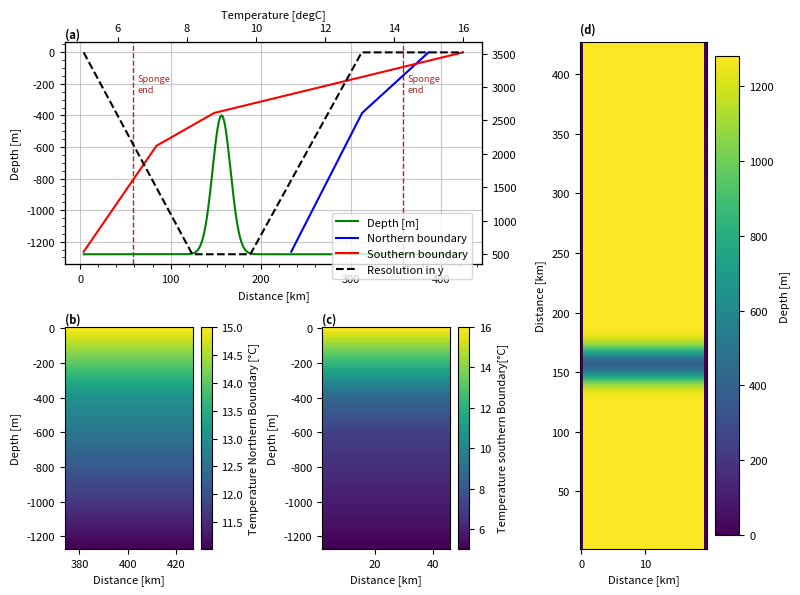

Here is the Python script that generated this plot: (Note: this script raises an exception after producing the figure.)
import numpy as np
import array
import sys
import matplotlib.pyplot as plt
from math import sin
import pylab as pl

spongeN='True'
sponge='True'

project='incTel'
location='/HOME/users/amelia.th/Model/IntercambioNGC/'
run='/run3/'
def write_with_byte_inversion(f, tab):
    tab2write = array.array('f', tab.T.flatten())
    if sys.byteorder == 'little':
        tab2write.byteswap()
    f.write(tab2write)

dtype=np.float32

Ho=1280  # ocean depth in meters
nx=40    # number of gridpoints in x-direction
ny=300    # number of total gridpoints in y-direction
nyS=20

nz=80     # number of gridpoints in z-direction
nt=12 #nt=10  #for 3 years with timestep 60 s

dx=0.5
dz=16

OB=15

x=np.arange(0,nx*dx,dx)
z=np.arange(0,nz*dz,dz)

nyIn=80

dyIn=np.zeros(nyIn)
dyIn[0]=500
for i in np.arange(1,nyIn,1):
    if dyIn[i-1]<5000:
        dyIn[i] = dyIn[i-1] + dyIn[i-1]*0.025
    else:
        dyIn[i] = dyIn[i-1]

nyIn2=288
dyIn2=np.zeros(nyIn2)

dyIn2[:80]=np.flip(dyIn)
dyIn2[80:208]=500
dyIn2[208:288]=dyIn

dy=np.append(dyIn2,np.ones(320-288)*dyIn[-1])
y=np.cumsum(dy)

lat=(22.92+31.70)/2

omega=7.2921*(10**(-5))

f=2*omega*sin(np.deg2rad(lat))

def gaussian(x, mu, sig):
    return (
         np.exp(-np.power((x - mu) / sig, 2.0) / 2)
    )


#Values of salinity at open boundary
salBo=np.zeros((nx,nz,nt),dtype=dtype)

#Bathymetry definition
yB=np.cumsum(dyIn2)
depIN=(gaussian(yB,yB[int(nyIn2*0.5)], 10000)*880-Ho)
dep=np.append(depIN,np.ones(320-288)*-Ho)
ho=np.tile(dep,(nx,1))
ho[0,:]=0
ho[-1,:]=0

#Values of temperature at open boundary NORTH
indzSill=len(z[z<-np.max(ho[ho!=0])])
tempN=np.zeros(nz)
tempN[:indzSill]=np.arange(15,13,(13-15)/indzSill)
tempN[indzSill-1:]=np.arange(tempN[indzSill-1],11,(10.99-tempN[indzSill-1])/(len(tempN[indzSill-1:])))
tempBoN=np.tile(np.tile(tempN,(nx,1)).T,(nt,1,1)).T

#Values of temperature at open boundary SOUTH
indz600=len(z[z<600])
tempS=np.zeros(nz)
tempS[:indzSill]=np.arange(16,8.5,(8.5-16)/indzSill)
tempS[indzSill-1:indz600]=np.arange(tempS[indzSill-1],7,(7-tempS[indzSill-1])/(len(tempS[indzSill-1:indz600])))
tempS[indz600-1:]=np.arange(tempS[indz600-1],5,(5.02-tempS[indz600-1])/(len(tempS[indz600:])))
tempBoS=np.tile(np.tile(tempS,(nx,1)).T,(nt,1,1)).T

#Values of temperature in basin 

temp=14*np.ones((nx,ny,nz),dtype=dtype)
temp[:,:OB,:]=tempS
temp[:,-OB:,:]=tempN

#Saving the files
f = open('bathy.bin','wb')
write_with_byte_inversion(f, ho)
f.close()

f = open('tempOBCSn.bin','wb')
write_with_byte_inversion(f, tempBoN)
f.close()

f = open('tempOBCSs.bin','wb')
write_with_byte_inversion(f, tempBoS)
f.close()

f = open('salOBCS.bin','wb')
write_with_byte_inversion(f, salBo)
f.close()

f = open('dy.bin','wb')
write_with_byte_inversion(f, dy)
f.close()

f = open('temp.bin','wb')
write_with_byte_inversion(f, temp)
f.close()

#### Plotting #####


params = {'font.size': 8,
          'figure.figsize': (8, 6),
         'font.family':'sans'}
pl.rcParams.update(params)

fig3 = plt.figure()
gs = fig3.add_gridspec(2, 3)
ax = fig3.add_subplot(gs[0, 0:2])

ax.plot(y/1000,ho[1,:],'green',label='Depth [m]')

ax1=ax.twiny()
ax1.plot(tempN,-z,'blue',label='Northern boundary')
ax1.plot(tempS,-z,'red',label='Southern boundary')
ax1.set(xlabel='Temperature [degC]')

ax2=ax.twinx()
ax2.plot(y/1000,dy,'k',label='Resolution in y', linestyle='dashed')
ax.minorticks_on()

ax.set(xlabel='Distance [km]',ylabel='Depth [m]')
ax.minorticks_on()

fig3.legend(bbox_to_anchor=[0.6, 0.65])

if sponge=='True':
        ax.axvline(y[nyS]/1000,linestyle='dashed',c='brown',linewidth=1)
        ax.text(y[nyS]/1000+5,-200, 'Sponge\nend', va='center',color='brown',fontsize='small')
if spongeN=='True':
        ax.axvline(y[-nyS]/1000,linestyle='dashed',c='brown',linewidth=1)
        ax.text(y[-nyS]/1000+5,-200, 'Sponge\nend', va='center',color='brown',fontsize='small')

ax.grid(which='major',alpha=0.7)

ax.text(0, 1.02, '(a)', fontweight='bold', color='k', 
        transform=ax.transAxes)

ax = fig3.add_subplot(gs[1, 0])

caxT=ax.pcolormesh(y[-OB:]/1000,-z,temp[5,-OB:,:].T)
ax.set(xlabel='Distance [km]',ylabel='Depth [m]')
ax.text(0, 1.02, '(b)', fontweight='bold', color='k', 
        transform=ax.transAxes)

cbar= plt.colorbar(caxT)
cbar.set_label('Temperature Northern Boundary [°C]')

ax = fig3.add_subplot(gs[1, 1])

caxT=ax.pcolormesh(y[:OB]/1000,-z,temp[5,:OB,:].T)
ax.set(xlabel='Distance [km]',ylabel='Depth [m]')
ax.text(0, 1.02, '(c)', fontweight='bold', color='k', 
        transform=ax.transAxes)

cbar= plt.colorbar(caxT)
cbar.set_label('Temperature southern Boundary[°C]')

ax = fig3.add_subplot(gs[:, 2])

cax=ax.pcolormesh(x,y/1000,-ho.T)

cbar= plt.colorbar(cax)
cbar.set_label('Depth [m]')
ax.set(ylabel='Distance [km]',xlabel='Distance [km]')
ax.text(0, 1.02, '(d)', fontweight='bold', color='k', 
        transform=ax.transAxes)

plt.tight_layout()
plt.savefig(str(location)+str(project)+'/Figures'+str(run)+'InputVars.png',dpi=400,bbox_inches='tight')
plt.show()
